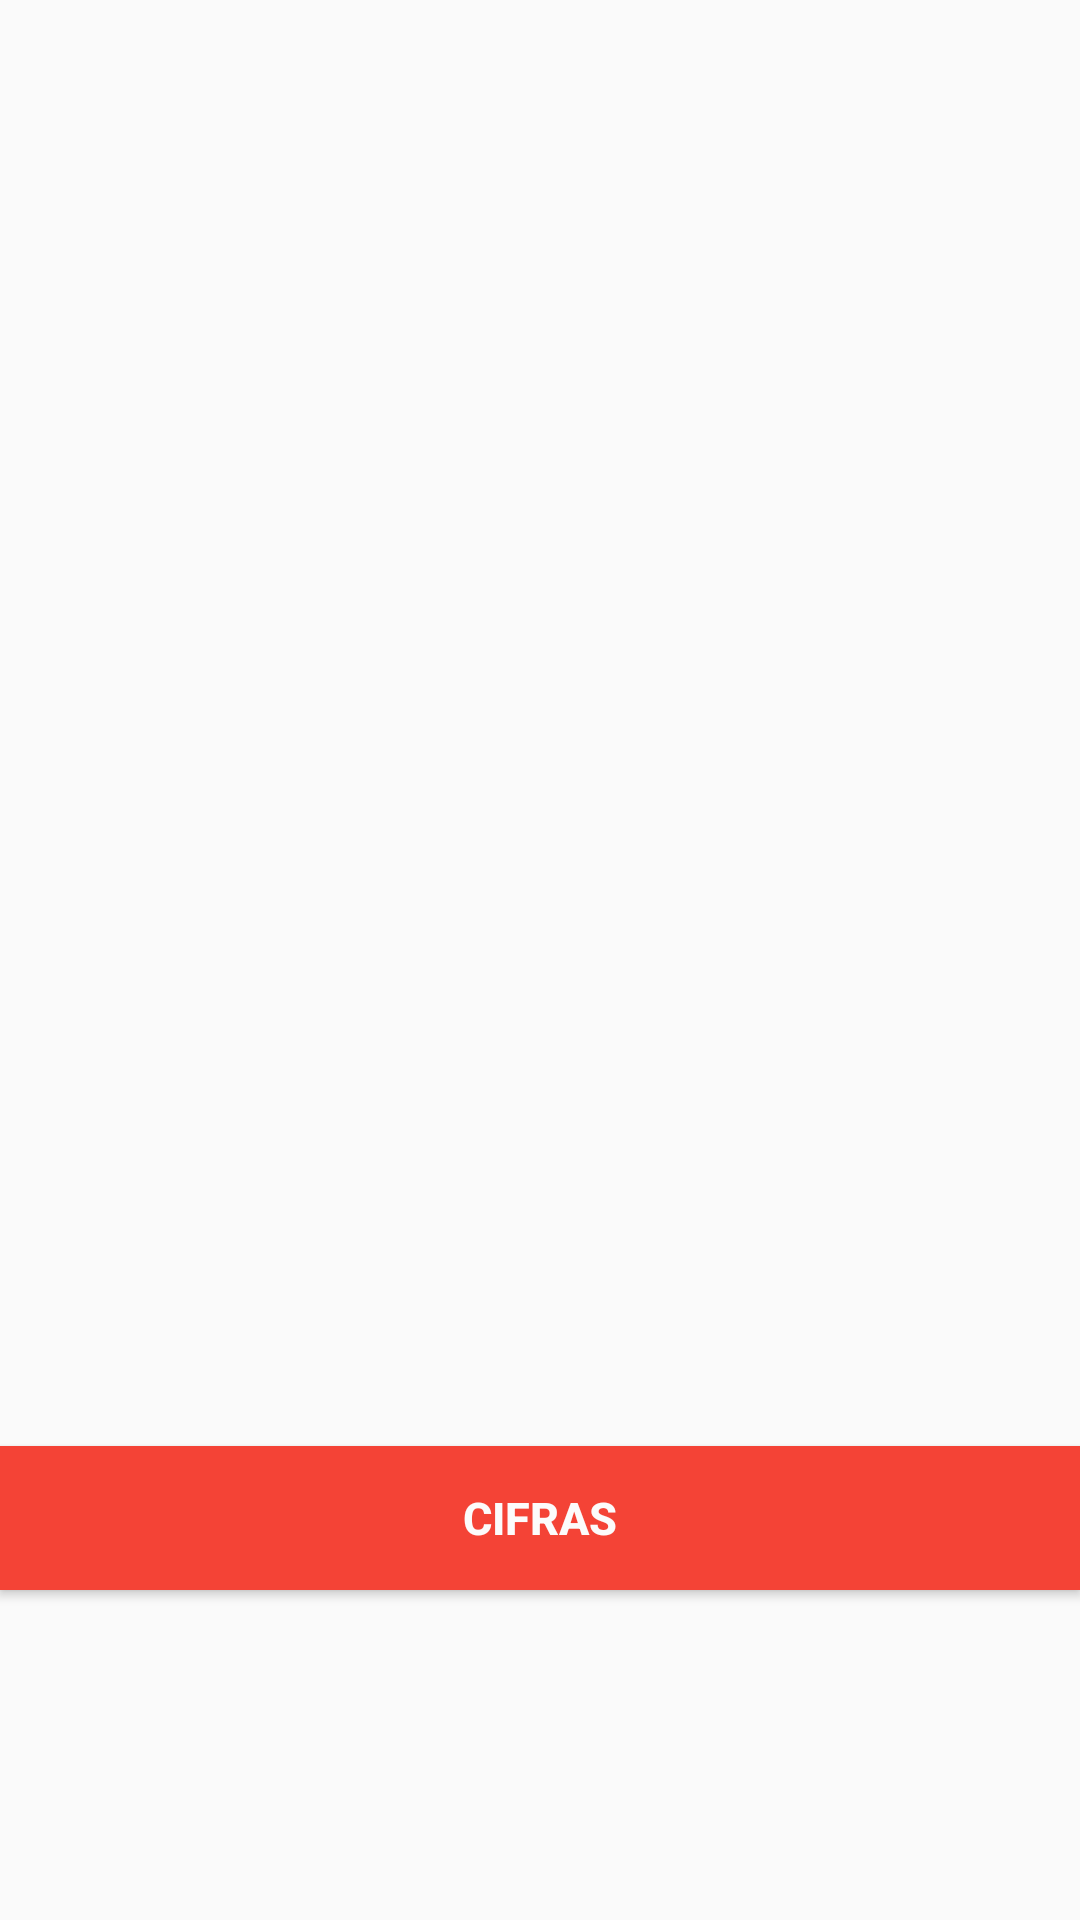

Here is an Android app screen rendered from its layout file. Give the layout XML and the strings, colors and styles it references.
<!-- AndroidManifest.xml: application theme AppTheme -->
<!-- res/layout/fragment_datos.xml -->
<?xml version="1.0" encoding="utf-8"?>
<androidx.constraintlayout.widget.ConstraintLayout xmlns:android="http://schemas.android.com/apk/res/android"
    xmlns:app="http://schemas.android.com/apk/res-auto"
    xmlns:tools="http://schemas.android.com/tools"
    android:layout_width="match_parent"
    android:layout_height="match_parent"
    tools:context="Fragmentos.DatosFragment">

    <ImageView
        android:id="@+id/imageView"
        android:layout_width="match_parent"
        android:layout_height="200dp"
        android:src="@drawable/ic_datos"
        app:layout_constraintEnd_toEndOf="parent"
        app:layout_constraintStart_toStartOf="parent"
        app:layout_constraintTop_toTopOf="parent" />

    <TextView
        android:id="@+id/textView"
        android:layout_width="match_parent"
        android:layout_height="wrap_content"
        android:gravity="center_horizontal"
        android:text="Datos de estado de los Ciudadanos, que han realizado el Triaje"
        android:textSize="25sp"
        android:textStyle="bold"
        app:layout_constraintBottom_toTopOf="parent"
        app:layout_constraintEnd_toEndOf="parent"
        app:layout_constraintStart_toStartOf="parent"
        app:layout_constraintTop_toBottomOf="parent" />

    <Button
        android:id="@+id/btnCifras"
        android:layout_width="match_parent"
        android:layout_height="wrap_content"
        android:layout_marginTop="112dp"
        android:layout_marginBottom="110dp"
        android:text="Cifras"
        android:background="#F44336"
        android:textColor="#FCFBFB"
        android:textSize="15sp"
        android:textStyle="bold"
        app:layout_constraintBottom_toBottomOf="parent"
        app:layout_constraintEnd_toEndOf="parent"
        app:layout_constraintStart_toStartOf="parent"
        app:layout_constraintTop_toBottomOf="@+id/textView4" />




</androidx.constraintlayout.widget.ConstraintLayout>
<!-- resources referenced by this layout -->
<resources>
  <style name="AppTheme" parent="Theme.AppCompat.Light.DarkActionBar">
          
          <item name="colorPrimary">@color/colorletrapais</item>
          <item name="colorPrimaryDark">@color/colorpais</item>
          <item name="colorAccent">@color/colorAccent</item>
      </style>
  <color name="colorletrapais">#FFFFFF</color>
  <color name="colorpais">#cb3234</color>
  <color name="colorAccent">#D81B60</color>
</resources>
